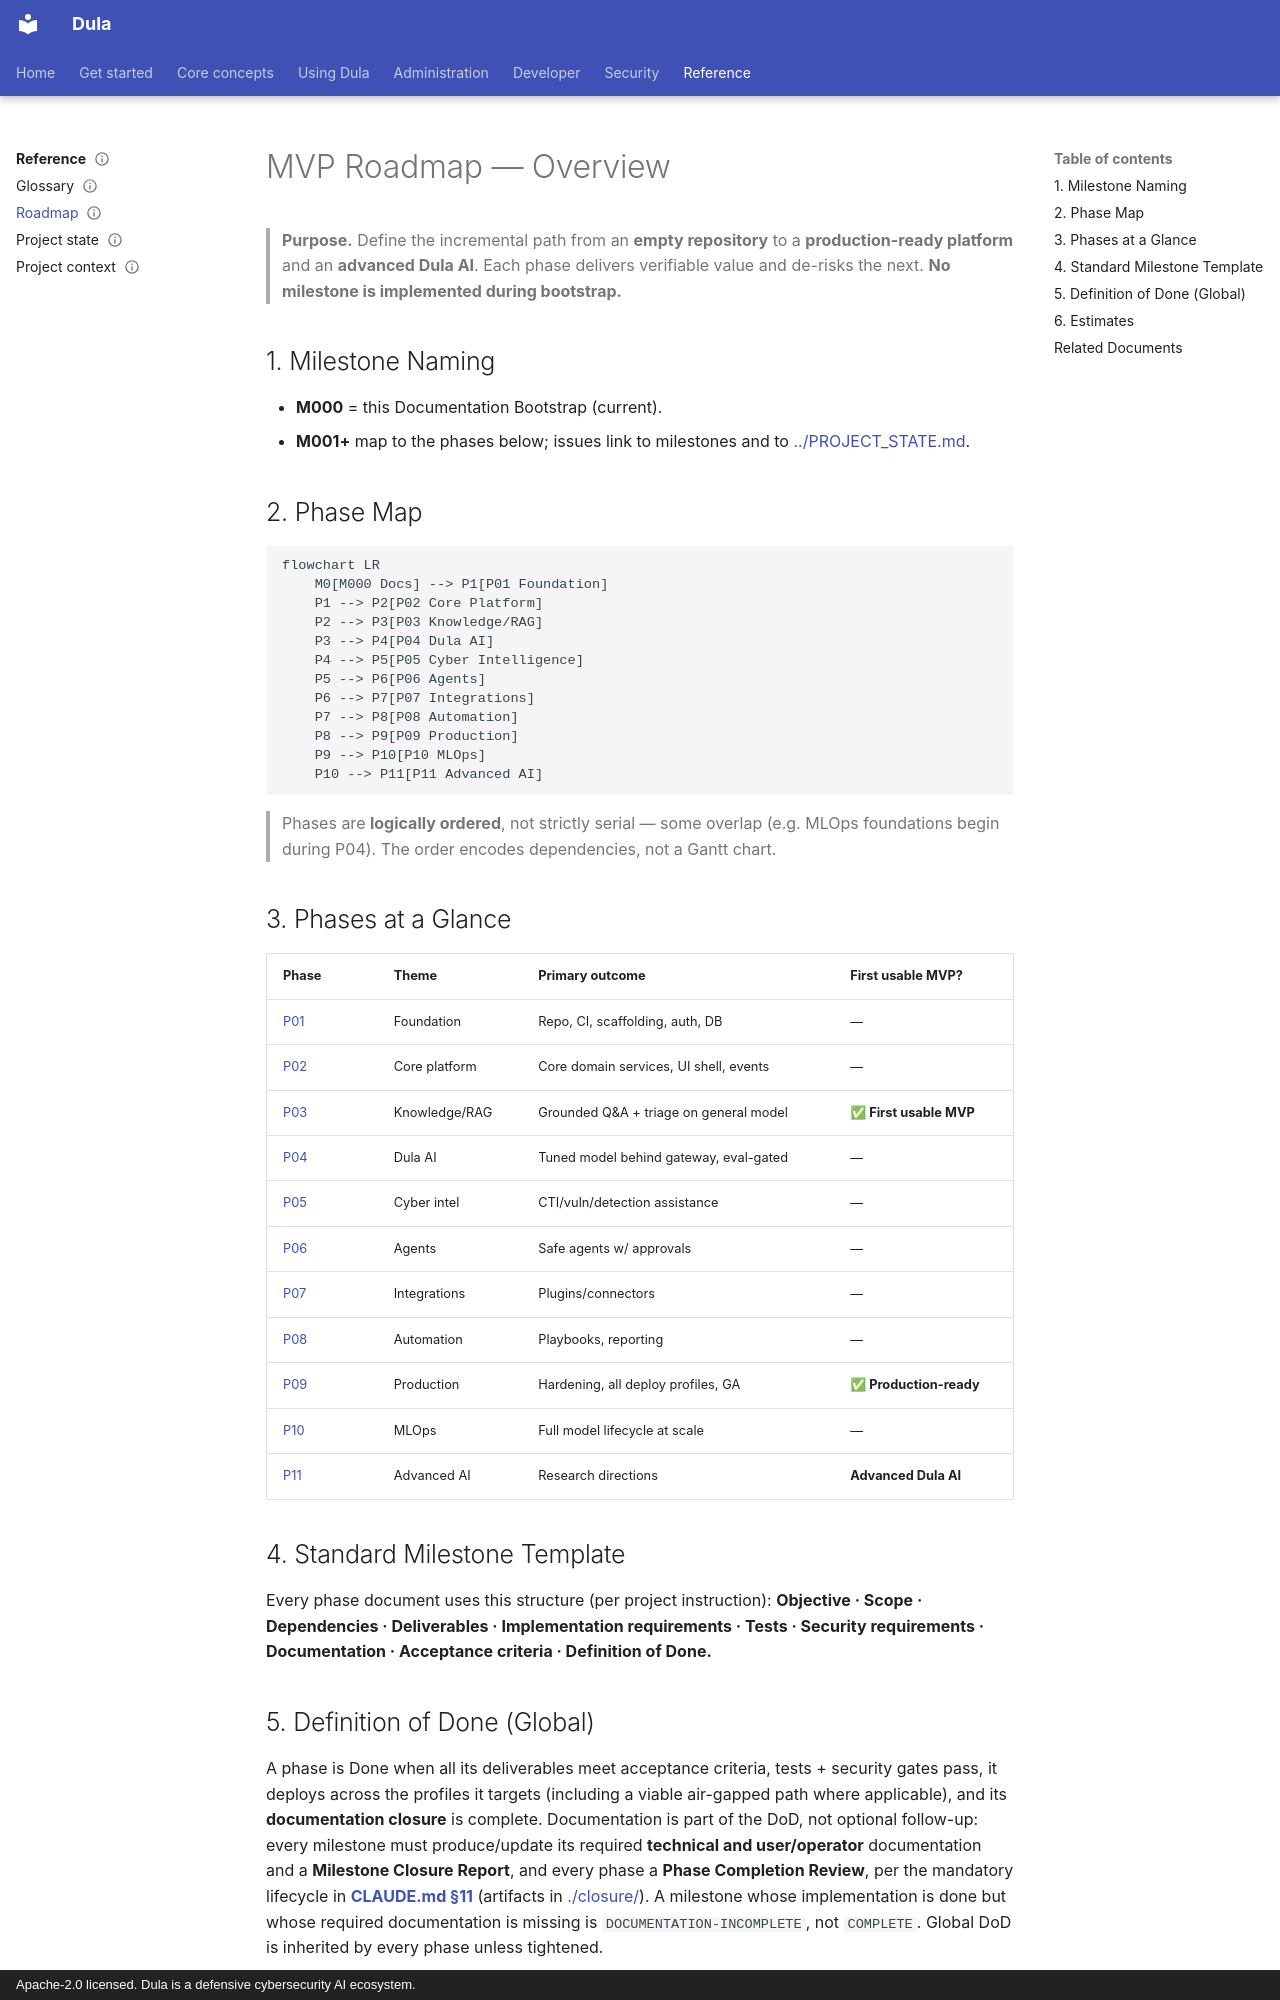

repository: AmanuelFeyissa/dula · page: 04-MVP-Roadmap/MVPOverview/index.html · generator: mkdocs · copyright: Apache-2.0 licensed. Dula is a defensive cybersecurity AI ecosystem.

---
title: MVP Roadmap — Overview
document_id: MVP-000
status: Draft
version: 0.1.0
last_updated: 2026-08-11
owner: Engineering leadership
audience: All contributors
phase: Documentation Bootstrap (M000)
related:
  - ../03-Architecture/ArchitectureRoadmap.md
  - ../02-Vision/ProductStrategy.md
---

# MVP Roadmap — Overview

> **Purpose.** Define the incremental path from an **empty repository** to a
> **production-ready platform** and an **advanced Dula AI**. Each phase delivers verifiable
> value and de-risks the next. **No milestone is implemented during bootstrap.**

## 1. Milestone Naming

- **M000** = this Documentation Bootstrap (current).
- **M001+** map to the phases below; issues link to milestones and to
  [../PROJECT_STATE.md](../PROJECT_STATE.md).

## 2. Phase Map

```mermaid
flowchart LR
    M0[M000 Docs] --> P1[P01 Foundation]
    P1 --> P2[P02 Core Platform]
    P2 --> P3[P03 Knowledge/RAG]
    P3 --> P4[P04 Dula AI]
    P4 --> P5[P05 Cyber Intelligence]
    P5 --> P6[P06 Agents]
    P6 --> P7[P07 Integrations]
    P7 --> P8[P08 Automation]
    P8 --> P9[P09 Production]
    P9 --> P10[P10 MLOps]
    P10 --> P11[P11 Advanced AI]
```

> Phases are **logically ordered**, not strictly serial — some overlap (e.g. MLOps
> foundations begin during P04). The order encodes dependencies, not a Gantt chart.

## 3. Phases at a Glance

| Phase | Theme | Primary outcome | First usable MVP? |
|-------|-------|-----------------|-------------------|
| [P01](./Phase01-Foundation.md) | Foundation | Repo, CI, scaffolding, auth, DB | — |
| [P02](./Phase02-CorePlatform.md) | Core platform | Core domain services, UI shell, events | — |
| [P03](./Phase03-KnowledgeRAG.md) | Knowledge/RAG | Grounded Q&A + triage on general model | **✅ First usable MVP** |
| [P04](./Phase04-DulaAI.md) | Dula AI | Tuned model behind gateway, eval-gated | — |
| [P05](./Phase05-CyberIntelligence.md) | Cyber intel | CTI/vuln/detection assistance | — |
| [P06](./Phase06-Agents.md) | Agents | Safe agents w/ approvals | — |
| [P07](./Phase07-Integrations.md) | Integrations | Plugins/connectors | — |
| [P08](./Phase08-Automation.md) | Automation | Playbooks, reporting | — |
| [P09](./Phase09-Production.md) | Production | Hardening, all deploy profiles, GA | **✅ Production-ready** |
| [P10](./Phase10-MLOps.md) | MLOps | Full model lifecycle at scale | — |
| [P11](./Phase11-AdvancedAI.md) | Advanced AI | Research directions | **Advanced Dula AI** |

## 4. Standard Milestone Template

Every phase document uses this structure (per project instruction):
**Objective · Scope · Dependencies · Deliverables · Implementation requirements · Tests ·
Security requirements · Documentation · Acceptance criteria · Definition of Done.**
